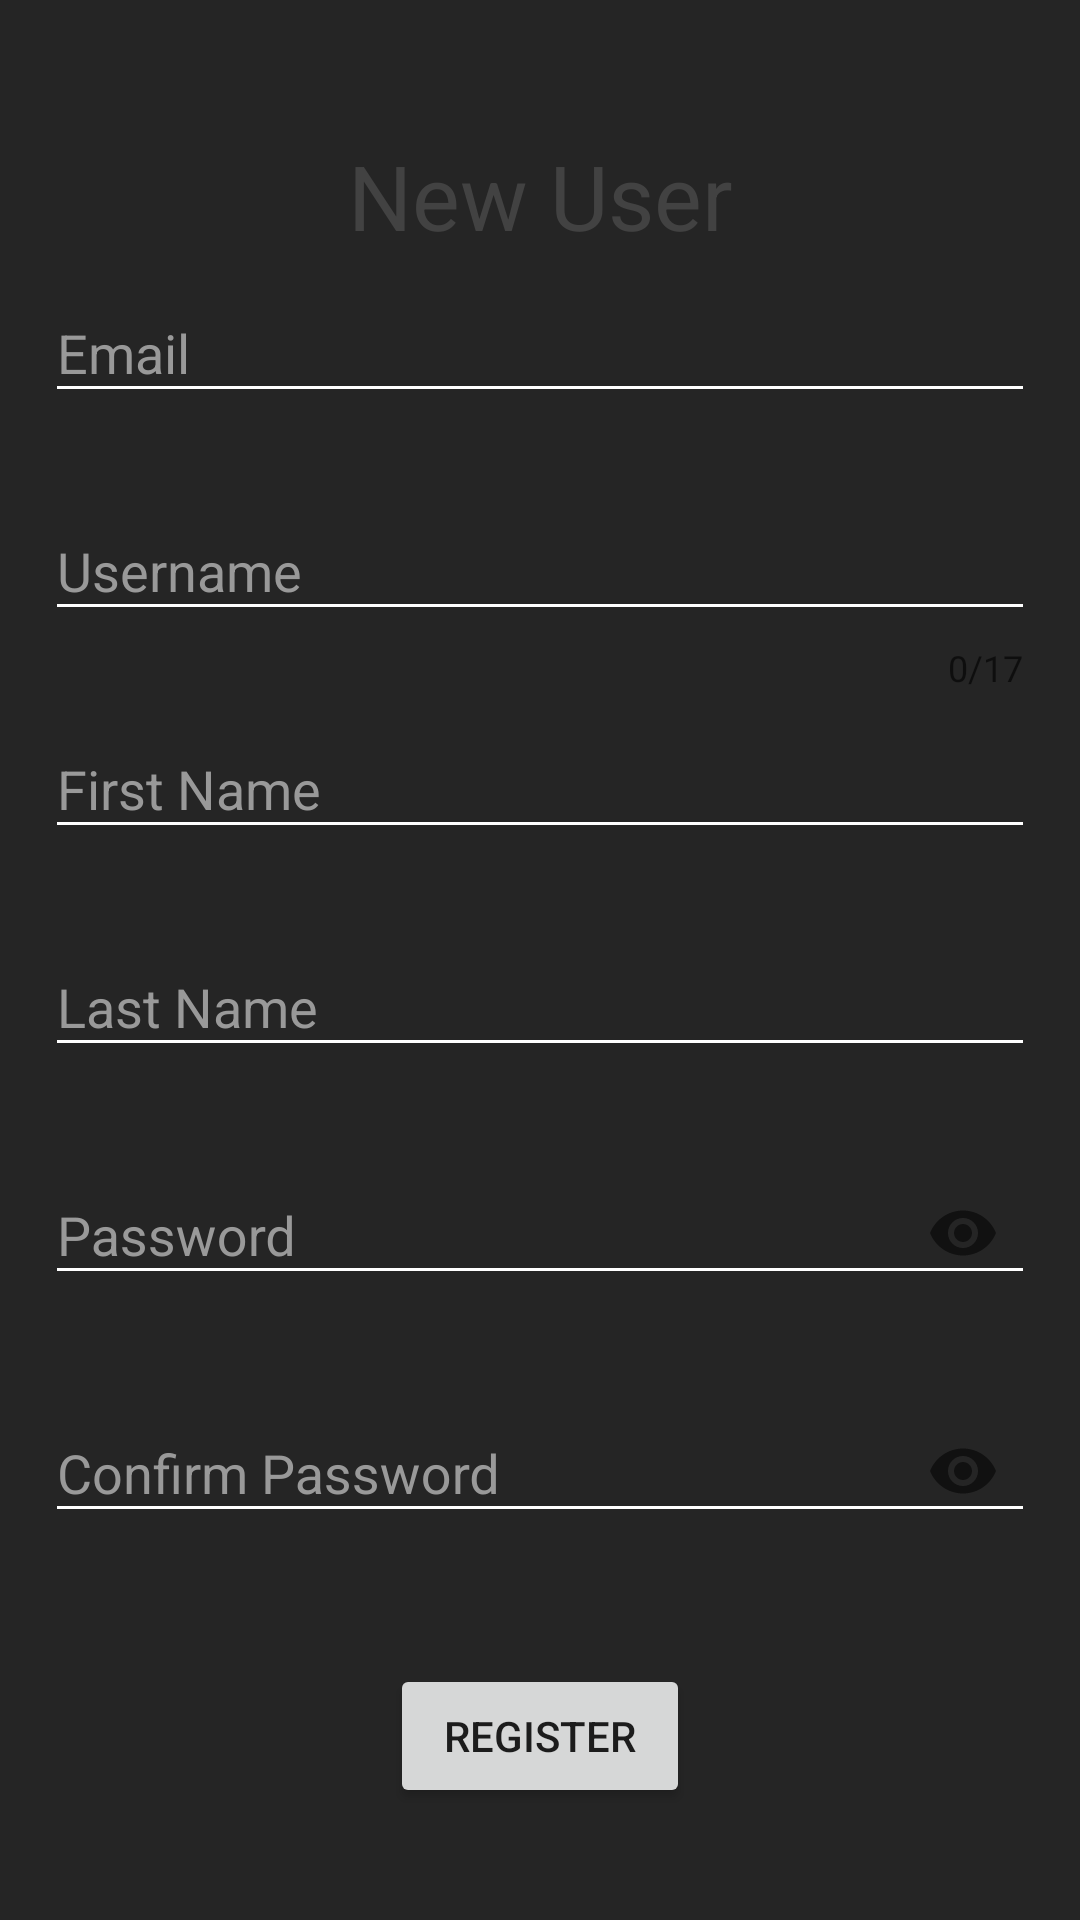

Write the Android layout XML for this screen, with the resource values it uses.
<!-- AndroidManifest.xml: application theme AppTheme -->
<!-- res/layout/register_display.xml -->
<?xml version="1.0" encoding="utf-8"?>
<LinearLayout xmlns:android="http://schemas.android.com/apk/res/android"
    xmlns:tools="http://schemas.android.com/tools"
    android:layout_width="match_parent"
    android:layout_height="match_parent"
    xmlns:app="http://schemas.android.com/apk/res-auto"
    android:background="@color/colorAccent"
    android:gravity="center_horizontal"
    android:padding="15dp"
    android:orientation="vertical">

    <TextView
        android:id="@+id/textView4"
        android:layout_width="match_parent"
        android:layout_height="wrap_content"
        android:layout_marginTop="30dp"
        android:gravity="center_horizontal"
        android:text="New User"
        android:textColor="@color/music_button_pressed_background"
        android:textSize="30sp" />

    <android.support.design.widget.TextInputLayout
        android:id="@+id/email_input"
        android:layout_width="match_parent"
        android:layout_height="wrap_content"
        android:textColorHint="#999"
        app:errorEnabled="true">

        <android.support.design.widget.TextInputEditText
            android:layout_width="match_parent"
            android:layout_height="wrap_content"
            android:textColor="#fff"
            android:hint="Email"
            android:inputType="textEmailAddress"/>

    </android.support.design.widget.TextInputLayout>

    <android.support.design.widget.TextInputLayout
        android:id="@+id/username_input"
        android:layout_width="match_parent"
        android:layout_height="wrap_content"
        android:textColorHint="#999"
        app:counterEnabled="true"
        app:counterMaxLength="17"
        app:errorEnabled="true">

        <android.support.design.widget.TextInputEditText
            android:layout_width="match_parent"
            android:layout_height="wrap_content"
            android:textColor="#fff"
            android:hint="Username"
            android:inputType="text"/>

    </android.support.design.widget.TextInputLayout>

    <android.support.design.widget.TextInputLayout
        android:id="@+id/first_name_input"
        android:layout_width="match_parent"
        android:layout_height="wrap_content"
        android:textColorHint="#999"
        app:errorEnabled="true">

        <android.support.design.widget.TextInputEditText
            android:layout_width="match_parent"
            android:layout_height="wrap_content"
            android:textColor="#fff"
            android:hint="First Name"
            android:inputType="text"/>

    </android.support.design.widget.TextInputLayout>

    <android.support.design.widget.TextInputLayout
        android:id="@+id/last_name_input"
        android:layout_width="match_parent"
        android:layout_height="wrap_content"
        android:textColorHint="#999"
        app:errorEnabled="true">

        <android.support.design.widget.TextInputEditText
            android:layout_width="match_parent"
            android:layout_height="wrap_content"
            android:textColor="#fff"
            android:hint="Last Name"
            android:inputType="text"/>

    </android.support.design.widget.TextInputLayout>

    <android.support.design.widget.TextInputLayout
        android:id="@+id/password_input"
        android:layout_width="match_parent"
        android:layout_height="wrap_content"
        android:textColorHint="#999"
        app:passwordToggleEnabled="true"
        app:errorEnabled="true">

        <android.support.design.widget.TextInputEditText
            android:layout_width="match_parent"
            android:layout_height="wrap_content"
            android:textColor="#fff"
            android:hint="Password"
            android:inputType="textPassword"/>

    </android.support.design.widget.TextInputLayout>

    <android.support.design.widget.TextInputLayout
        android:id="@+id/confirm_password_input"
        android:layout_width="match_parent"
        android:layout_height="wrap_content"
        android:textColorHint="#999"
        app:passwordToggleEnabled="true"
        app:errorEnabled="true">

        <android.support.design.widget.TextInputEditText
            android:layout_width="match_parent"
            android:layout_height="wrap_content"
            android:textColor="#fff"
            android:hint="Confirm Password"
            android:inputType="textPassword"/>

    </android.support.design.widget.TextInputLayout>

    <Button
        android:id="@+id/registerButton"
        android:layout_width="100dp"
        android:layout_height="wrap_content"
        android:layout_marginTop="20dp"
        android:text="Register" />
</LinearLayout>
<!-- resources referenced by this layout -->
<resources>
  <color name="colorAccent">#252525</color>
  <color name="music_button_pressed_background">#424242</color>
  <style name="AppTheme" parent="Theme.AppCompat.DayNight.NoActionBar">
          
          <item name="colorPrimary">@color/colorPrimary</item>
          <item name="colorPrimaryDark">@color/colorPrimaryDark</item>
          <item name="colorAccent">@color/colorAccent</item>
          <item name="colorControlNormal">#fff</item>
          <item name="colorControlActivated">#aaa</item>
      </style>
  <color name="colorPrimary">#59323C</color>
  <color name="colorPrimaryDark">#482931</color>
</resources>
